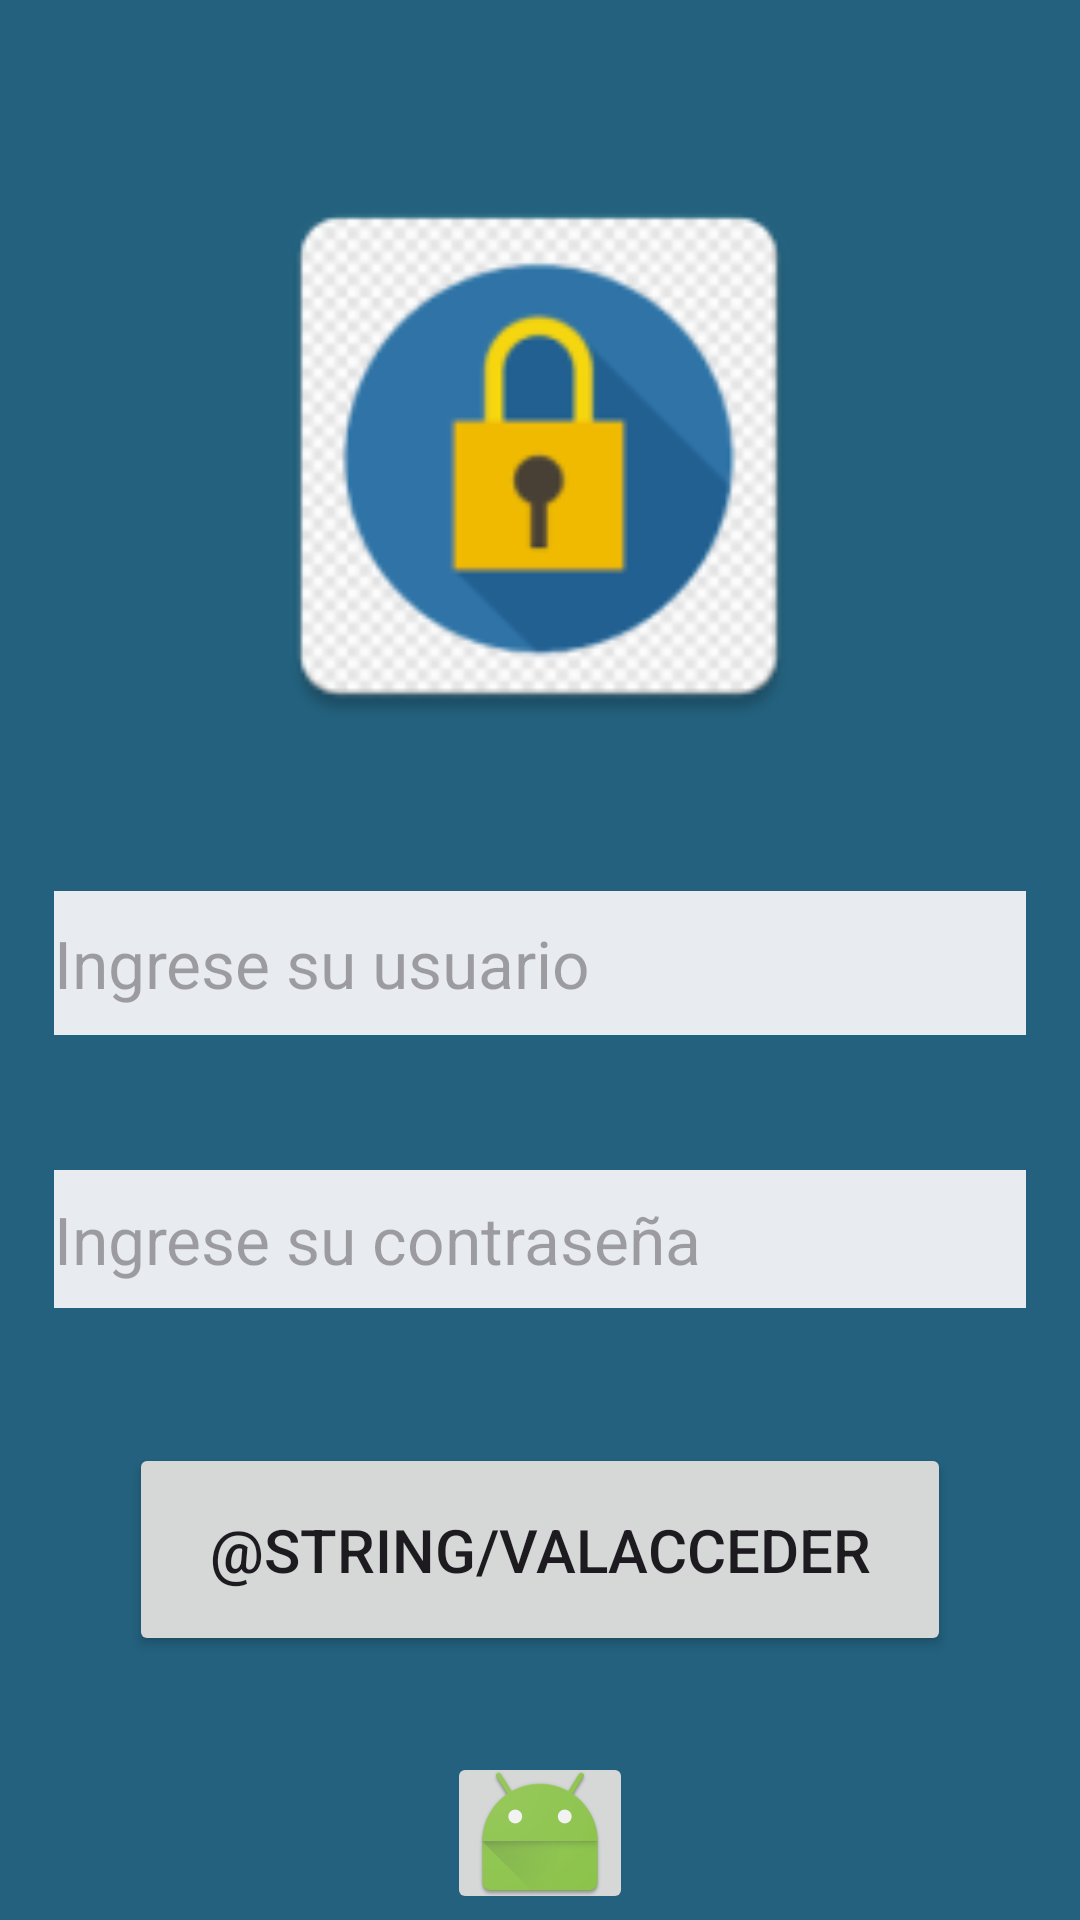

The Android layout XML behind this screen, and the referenced resources:
<!-- AndroidManifest.xml: application theme Theme.EC03_Lewis_Group -->
<!-- res/layout/activity_main.xml -->
<?xml version="1.0" encoding="utf-8"?>
<androidx.constraintlayout.widget.ConstraintLayout xmlns:android="http://schemas.android.com/apk/res/android"
    xmlns:app="http://schemas.android.com/apk/res-auto"
    xmlns:tools="http://schemas.android.com/tools"
    android:layout_width="match_parent"
    android:layout_height="match_parent"
    android:background="#23617E"
    tools:context=".MainActivity">

    <EditText
        android:id="@+id/txtemail"
        android:layout_width="324dp"
        android:layout_height="48dp"
        android:layout_marginTop="45dp"
        android:background="#FFE8EBEF"
        android:ems="10"
        android:hint="Ingrese su usuario"
        android:inputType="text"
        android:textColor="#151414"
        android:textSize="22sp"
        app:layout_constraintEnd_toEndOf="parent"
        app:layout_constraintStart_toStartOf="parent"
        app:layout_constraintTop_toBottomOf="@+id/imageView3" />

    <EditText
        android:id="@+id/txtcontraseña"
        android:layout_width="324dp"
        android:layout_height="46dp"
        android:layout_marginTop="45dp"
        android:background="#E8EBEF"
        android:ems="10"
        android:hint="Ingrese su contraseña"
        android:inputType="text"
        android:password="true"
        android:textColor="#171616"
        android:textSize="22sp"
        app:layout_constraintEnd_toEndOf="parent"
        app:layout_constraintStart_toStartOf="parent"
        app:layout_constraintTop_toBottomOf="@+id/txtemail"
        tools:ignore="TouchTargetSizeCheck" />

    <ImageView
        android:id="@+id/imageView3"
        android:layout_width="222dp"
        android:layout_height="200dp"
        android:layout_marginTop="52dp"
        app:layout_constraintEnd_toEndOf="parent"
        app:layout_constraintHorizontal_bias="0.497"
        app:layout_constraintStart_toStartOf="parent"
        app:layout_constraintTop_toTopOf="parent"
        app:srcCompat="@mipmap/ic_launcher"
        tools:ignore="ContentDescription" />

    <Button
        android:id="@+id/btnacceder"
        android:layout_width="274dp"
        android:layout_height="71dp"
        android:layout_marginTop="45dp"
        android:text="@string/valacceder"
        android:textSize="20sp"
        app:icon="@drawable/baseline_add_to_home_screen_24"
        app:iconGravity="textStart"
        app:layout_constraintEnd_toEndOf="parent"
        app:layout_constraintStart_toStartOf="parent"
        app:layout_constraintTop_toBottomOf="@+id/txtcontraseña" />

    <ImageButton
        android:id="@+id/imageButton4"
        android:layout_width="62dp"
        android:layout_height="54dp"
        android:layout_marginTop="32dp"
        app:layout_constraintEnd_toEndOf="parent"
        app:layout_constraintStart_toStartOf="parent"
        app:layout_constraintTop_toBottomOf="@+id/btnacceder"
        app:srcCompat="@android:mipmap/sym_def_app_icon"
        tools:ignore="SpeakableTextPresentCheck" />

</androidx.constraintlayout.widget.ConstraintLayout>
<!-- resources referenced by this layout -->
<resources>
  <!-- mipmap ic_launcher: webp bitmap (mipmap-hdpi, 3040 bytes) -->
  <style name="Theme.EC03_Lewis_Group" parent="Base.Theme.EC03_Lewis_Group" />
  <style name="Base.Theme.EC03_Lewis_Group" parent="Theme.Material3.DayNight.NoActionBar">
          
          
      </style>
</resources>
